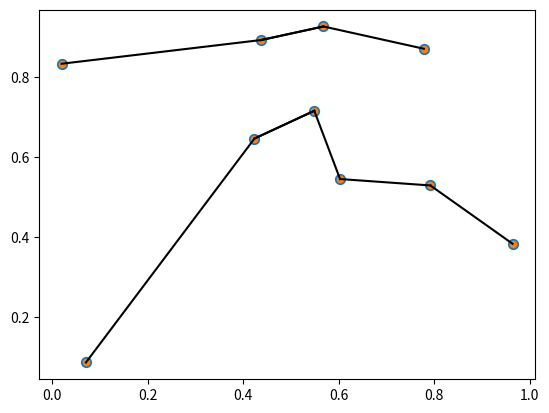

This chart was generated by the following Python code:
import numpy as np

x = np.random.random(10)
x[0]

for i in x:
    print ("x =", i)

sum_x = 0;
for element in x:
    sum_x += element
    
print ("sum =", sum_x)

np.sum(x)

big_array = np.random.rand(1000000)
%timeit sum(big_array)
%timeit np.sum(big_array)

np.min(x), np.max(x)

max_value=0.0

for element in x:
    if (element > max_value): max_value = element
    
print(max_value)    

x = np.random.uniform(10, size=(3, 3))

x

min_value=1000000.0

for i in range(x.shape[0]):
    for j in range(x.shape[1]):
        if (x[i,j] < min_value): min_value = x[i,j]
            
min_value            

x.shape

x.min(axis=0)

x.min(axis=1)

import numpy as np

def vec_sort(x):
    for i in range(len(x)):
        swap = i + np.argmin(x[i:])
        (x[i], x[swap]) = (x[swap], x[i])
    return x

x = np.random.random(10)
x


vec_sort(x)

def bogosort(x):
    while np.any(x[:-1] > x[1:]):
        np.random.shuffle(x)
    return x

bogosort(x)

np.sort(x)

x = np.random.random(10)
x



i = np.argsort(x)
i

x = np.random.uniform(10, size=(3, 3))

x
# sort each column of X
#np.sort(x, axis=0)

# sort each row of X
np.sort(x, axis=1)

x = np.random.randint(10,size=(1,10))

x


np.partition(x, 3)

x = np.random.uniform(10, size=(3, 3))

x


np.partition(x, 0, axis=1) #column

x = np.random.RandomState(0).rand(10, 2)

import matplotlib.pyplot as plotter

plotter.scatter(x[:, 0], x[:, 1], s=50);

print(x)

# for each pair of points, compute differences in their coordinates
differences = x[:, np.newaxis, :] - x[np.newaxis, :, :]
differences.shape




# square the coordinate differences
sq_differences = differences ** 2
sq_differences.shape

# sum the coordinate differences to get the squared distance
dist_sq = sq_differences.sum(-1)
dist_sq.shape

dist_sq.diagonal()


nearest = np.argsort(dist_sq, axis=1)
print(nearest)

K = 1
nearest_partition = np.argpartition(dist_sq, K + 1, axis=1)


plotter.scatter(x[:, 0], x[:, 1], s=20)

# draw lines from each point to its two nearest neighbors
K = 1

for i in range(x.shape[0]):
    for j in nearest_partition[i, :K+1]:
        # plot a line from X[i] to X[j]
        # use some zip magic to make it happen:
        plotter.plot(*zip(x[j], x[i]), color='black')